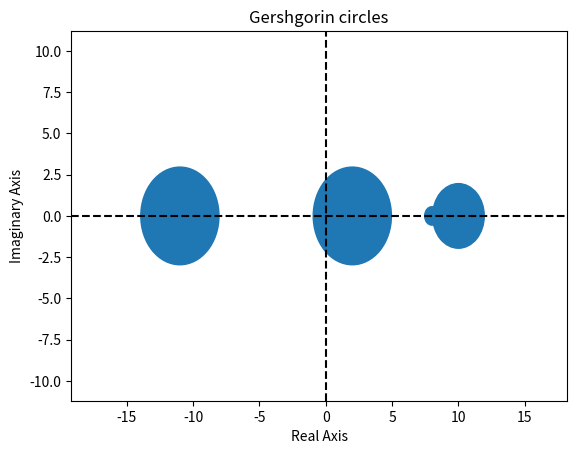

Python code for this plot:
import numpy as np
from math import fabs
import matplotlib.pyplot as plt
from numpy import linalg as LA



def GregsCircles(matrix):
    if isSquare(matrix) != True:
        print('Your input matrix is not square!')
        return []
    circles = []
    for x in range(0,len(matrix)):
        radius = 0
        piv = matrix[x][x]
        for y in range(0,len(matrix)):
            if x != y:
                radius += fabs(matrix[x][y])
        circles.append([piv,radius])
    return circles

def plotCircles(circles):
    index, radi = zip(*circles)
    Xupper = max(index) + np.std(index)
    Xlower = min(index) - np.std(index)
    Ylimit = max(radi) + np.std(index)
    fig, ax = plt.subplots() 
    ax = plt.gca()
    ax.cla()
    ax.set_xlim((Xlower,Xupper))
    ax.set_ylim((-Ylimit,Ylimit))
    plt.xlabel('Real Axis')
    plt.ylabel('Imaginary Axis')
    plt.title('Gershgorin circles')
    for x in range(0,len(circles)):
        circ = plt.Circle((index[x],0), radius = radi[x])
        ax.add_artist(circ)
    ax.plot([Xlower,Xupper],[0,0],'k--')
    ax.plot([0,0],[-Ylimit,Ylimit],'k--')
    fig.savefig('plotcircles.png')
    
def isSquare(m):
    cols = len(m)
    for row in m:
        if len(row) != cols:
            return False
    return True

def main():
    test = np.array([[10,-1,0,1],[0.2,8,0.2,0.2],[1,1,2,1],[-1,-1,-1,-11]])
    temp = GregsCircles(test)
    plotCircles(temp)

if __name__ == '__main__':
    main()